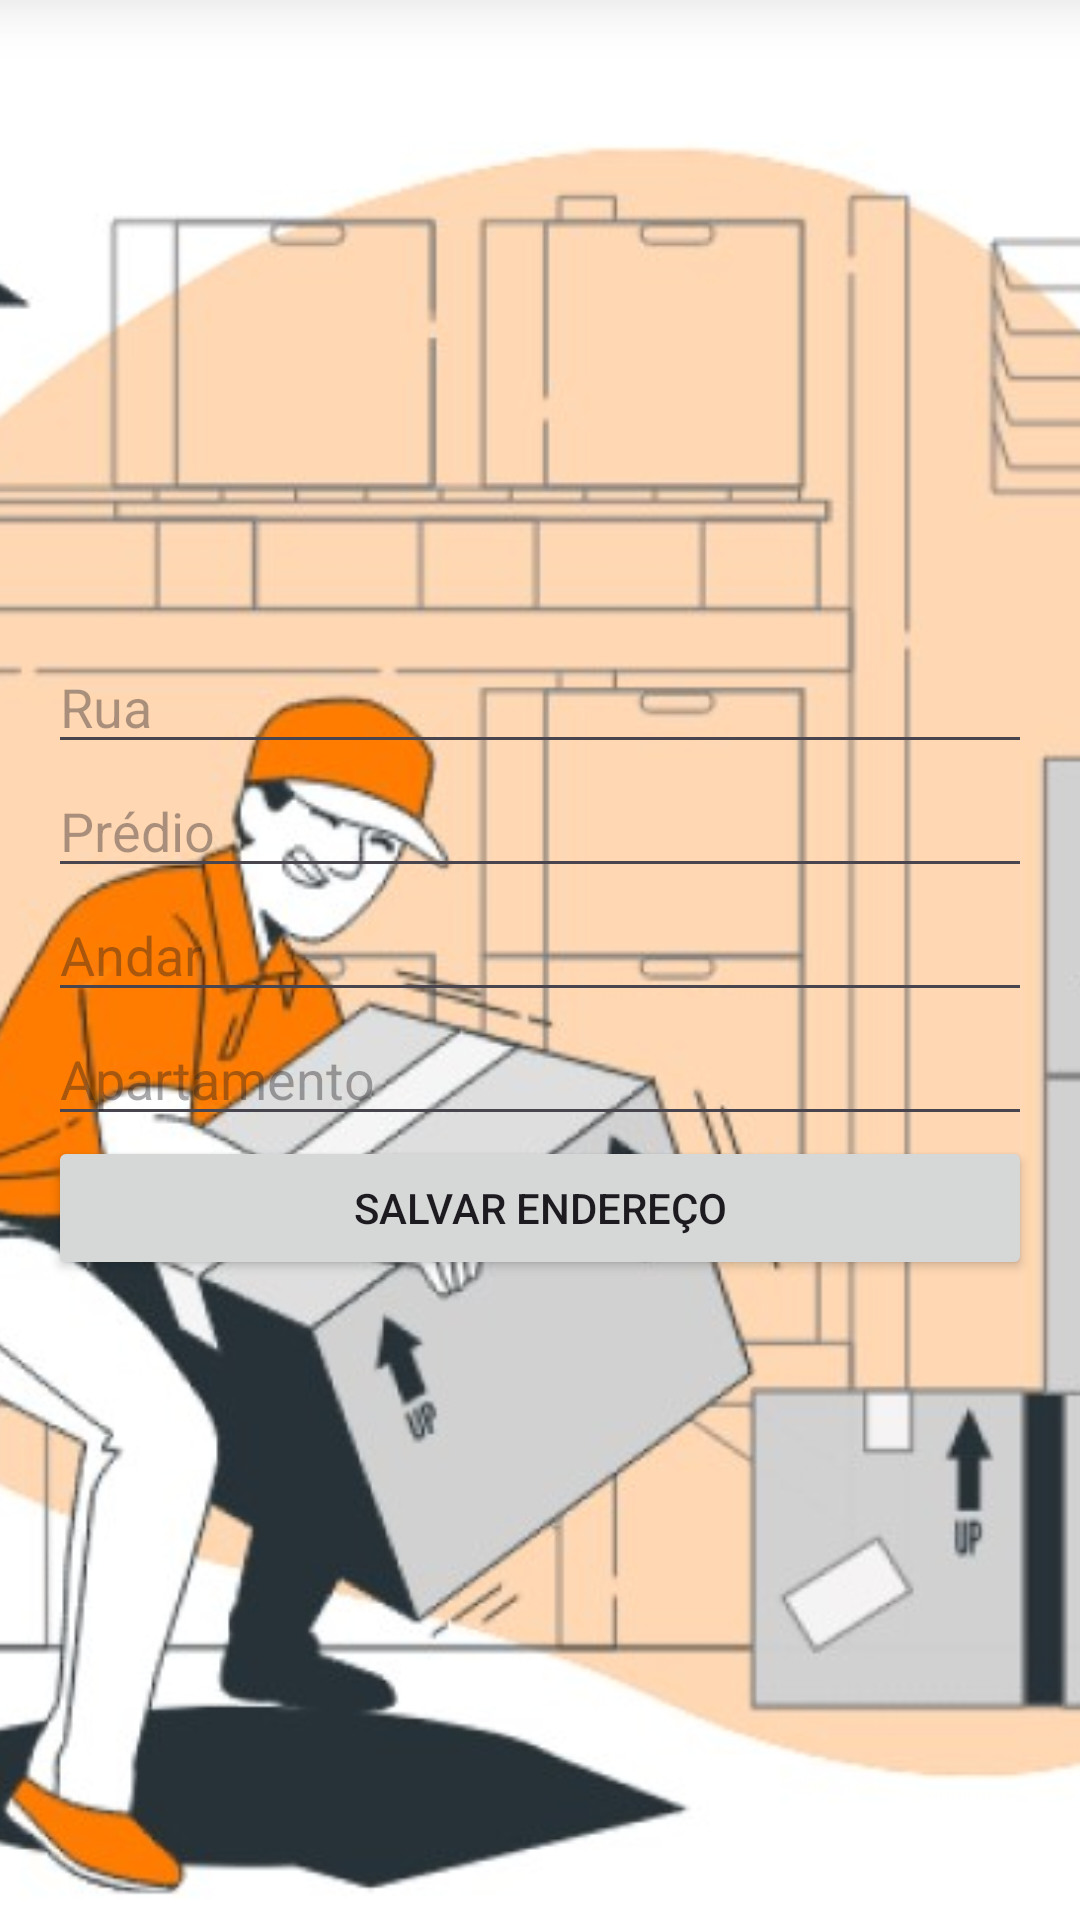

Here is an Android app screen rendered from its layout file. Give the layout XML and the strings, colors and styles it references.
<!-- AndroidManifest.xml: application theme Theme.CadastroEndereco -->
<!-- res/layout/activity_endereco.xml -->
<?xml version="1.0" encoding="utf-8"?>
<androidx.constraintlayout.widget.ConstraintLayout xmlns:android="http://schemas.android.com/apk/res/android"
    xmlns:app="http://schemas.android.com/apk/res-auto"
    xmlns:tools="http://schemas.android.com/tools"
    android:id="@+id/main"
    android:layout_width="match_parent"
    android:layout_height="match_parent"
    android:background="@color/white"
    tools:context=".EnderecoActivity">

    
    <ImageView
        android:layout_width="match_parent"
        android:layout_height="match_parent"
        android:src="@drawable/logo_principal"
        android:scaleType="centerCrop"
        android:contentDescription="@null"
        app:layout_constraintTop_toTopOf="parent"
        app:layout_constraintBottom_toBottomOf="parent"
        app:layout_constraintStart_toStartOf="parent"
        app:layout_constraintEnd_toEndOf="parent" />

    
    <LinearLayout
        android:layout_width="match_parent"
        android:layout_height="wrap_content"
        android:orientation="vertical"
        android:gravity="center"
        android:padding="16dp"
        app:layout_constraintTop_toTopOf="parent"
        app:layout_constraintBottom_toBottomOf="parent"
        app:layout_constraintStart_toStartOf="parent"
        app:layout_constraintEnd_toEndOf="parent">

        

        <EditText
            android:id="@+id/editText_Rua"
            android:layout_width="match_parent"
            android:layout_height="wrap_content"
            android:ems="10"
            android:hint="Rua"
            android:inputType="text" />

        <EditText
            android:id="@+id/editText_Predio"
            android:layout_width="match_parent"
            android:layout_height="wrap_content"
            android:ems="10"
            android:hint="Prédio"
            android:inputType="text" />

        <EditText
            android:id="@+id/editText_Andar"
            android:layout_width="match_parent"
            android:layout_height="wrap_content"
            android:ems="10"
            android:hint="Andar"
            android:inputType="number" />

        <EditText
            android:id="@+id/editText_Apartamento"
            android:layout_width="match_parent"
            android:layout_height="wrap_content"
            android:ems="10"
            android:hint="Apartamento"
            android:inputType="text" />

        <Button
            android:id="@+id/btn_SalvarEndereco"
            android:layout_width="match_parent"
            android:layout_height="wrap_content"
            android:text="Salvar Endereço" />

    </LinearLayout>
</androidx.constraintlayout.widget.ConstraintLayout>
<!-- resources referenced by this layout -->
<resources>
  <!-- drawable logo_principal: jpg bitmap (drawable, 61884 bytes) -->
  <style name="Theme.CadastroEndereco" parent="Base.Theme.CadastroEndereco" />
  <style name="Base.Theme.CadastroEndereco" parent="Theme.Material3.DayNight.NoActionBar">
          
          
      </style>
  <!-- not gathered from this repository: default colours our renderer supplied (Android Studio template values) -->
  <color name="white">#FFFFFFFF</color>
</resources>
